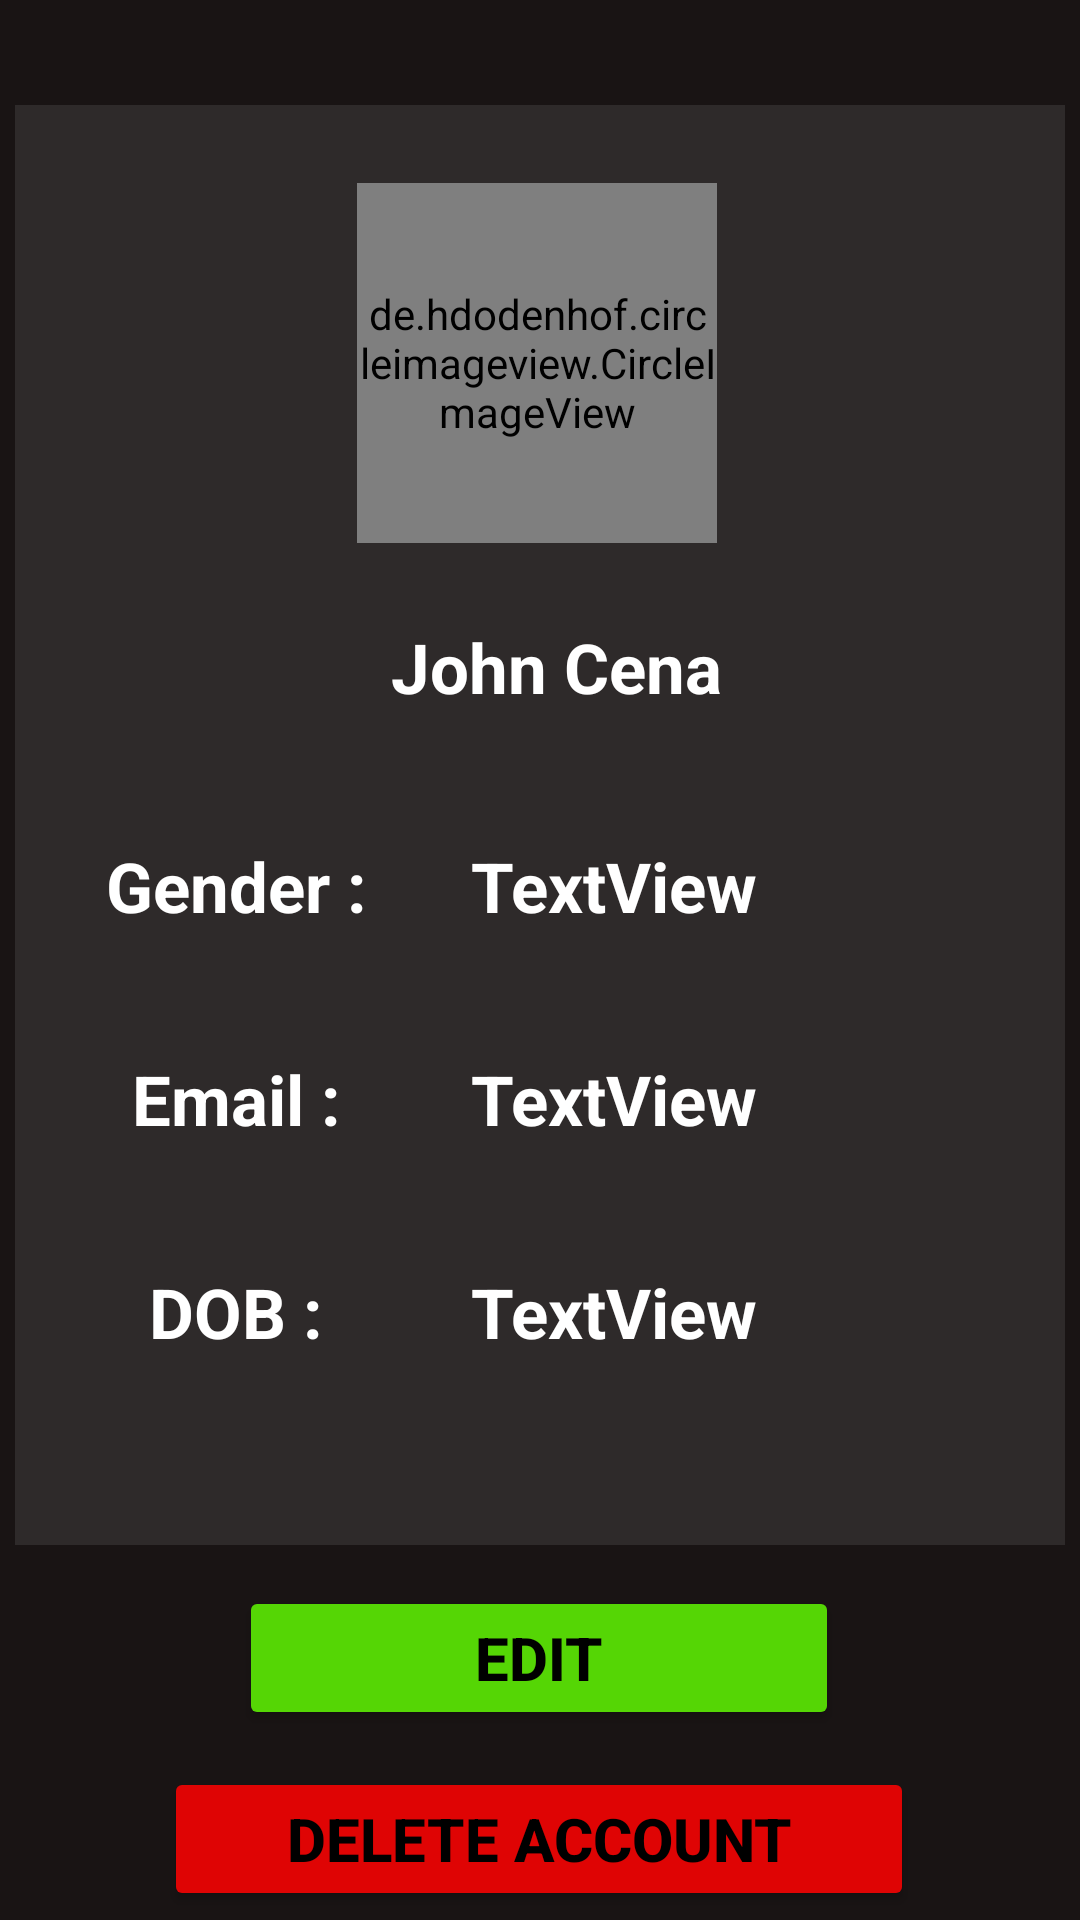

Here is an Android app screen rendered from its layout file. Give the layout XML and the strings, colors and styles it references.
<!-- AndroidManifest.xml: application theme Theme.BudgetApp -->
<!-- res/layout/fragment_profile.xml -->
<?xml version="1.0" encoding="utf-8"?>
<androidx.constraintlayout.widget.ConstraintLayout xmlns:android="http://schemas.android.com/apk/res/android"
    xmlns:app="http://schemas.android.com/apk/res-auto"
    xmlns:tools="http://schemas.android.com/tools"
    android:layout_width="match_parent"
    android:layout_height="match_parent"
    tools:context=".home.ProfileFragment"
    android:background="@color/lightBlack">


    <RelativeLayout
        android:id="@+id/cardView"
        android:layout_width="350dp"
        android:layout_height="480dp"
        android:background="@color/lightestblack"
        app:cardBackgroundColor="#2E2A2A"
        app:layout_constraintEnd_toEndOf="parent"
        android:layout_marginTop="35dp"
        app:layout_constraintStart_toStartOf="parent"
        app:layout_constraintTop_toTopOf="parent">

        <de.hdodenhof.circleimageview.CircleImageView
            android:id="@+id/imageView2"
            android:layout_width="120dp"
            android:layout_height="120dp"
            android:layout_alignParentStart="true"
            android:layout_alignParentLeft="true"
            android:layout_alignParentTop="true"
            android:layout_alignParentEnd="true"
            android:layout_alignParentRight="true"
            android:layout_centerHorizontal="true"
            android:layout_marginStart="114dp"
            android:layout_marginLeft="114dp"
            android:layout_marginTop="26dp"
            android:layout_marginEnd="116dp"
            android:layout_marginRight="116dp"
            app:shapeAppearanceOverlay="@style/roundimage"
            tools:srcCompat="@drawable/img" />

        <TextView
            android:id="@+id/textView4"
            android:layout_width="91dp"
            android:layout_height="40dp"
            android:layout_below="@+id/textView6"
            android:layout_alignParentStart="true"
            android:layout_alignParentLeft="true"
            android:layout_marginStart="31dp"
            android:layout_marginLeft="30dp"
            android:layout_marginTop="33dp"
            android:gravity="center_horizontal"
            android:text="Gender : "
            android:textColor="#FFFFFF"
            android:textSize="23dp"
            android:textStyle="bold" />

        <TextView
            android:id="@+id/textView6"
            android:layout_width="350dp"
            android:layout_height="40dp"
            android:layout_below="@+id/imageView2"
            android:layout_alignParentStart="true"
            android:layout_alignParentLeft="true"
            android:layout_alignParentEnd="true"
            android:layout_alignParentRight="true"
            android:layout_marginStart="11dp"
            android:layout_marginLeft="11dp"
            android:layout_marginTop="26dp"
            android:layout_marginEnd="0dp"
            android:layout_marginRight="0dp"
            android:gravity="center_horizontal"
            android:text="John Cena"
            android:textColor="#FFFFFF"
            android:textSize="23dp"
            android:textStyle="bold" />

        <TextView
            android:id="@+id/textView5"
            android:layout_width="91dp"
            android:layout_height="40dp"
            android:layout_below="@+id/textView4"
            android:layout_alignParentStart="true"
            android:layout_alignParentLeft="true"
            android:layout_marginStart="31dp"
            android:layout_marginLeft="31dp"
            android:layout_marginTop="31dp"
            android:gravity="center_horizontal"
            android:text="Email : "
            android:textColor="#FFFFFF"
            android:textSize="23dp"
            android:textStyle="bold" />

        <TextView
            android:id="@+id/textView7"
            android:layout_width="91dp"
            android:layout_height="40dp"
            android:layout_below="@+id/textView5"
            android:layout_alignParentStart="true"
            android:layout_alignParentLeft="true"
            android:layout_marginStart="31dp"
            android:layout_marginLeft="31dp"
            android:layout_marginTop="31dp"
            android:gravity="center_horizontal"
            android:text="DOB : "
            android:textColor="#FFFFFF"
            android:textSize="23dp"
            android:textStyle="bold" />

        <TextView
            android:id="@+id/textView8"
            android:layout_width="wrap_content"
            android:layout_height="40dp"
            android:layout_below="@+id/textView6"
            android:layout_marginStart="30dp"
            android:layout_marginLeft="30dp"
            android:layout_marginTop="33dp"
            android:layout_toEndOf="@+id/textView4"
            android:layout_toRightOf="@+id/textView4"
            android:text="TextView"
            android:textColor="#FFFFFF"
            android:textSize="23dp"
            android:textStyle="bold" />

        <TextView
            android:id="@+id/textView9"
            android:layout_width="wrap_content"
            android:layout_height="40dp"
            android:layout_below="@+id/textView8"
            android:layout_marginStart="30dp"
            android:layout_marginLeft="31dp"
            android:layout_marginTop="31dp"
            android:layout_toEndOf="@+id/textView5"
            android:layout_toRightOf="@+id/textView5"
            android:text="TextView"
            android:textColor="#FFFFFF"
            android:textSize="23dp"
            android:textStyle="bold" />

        <TextView
            android:id="@+id/textView10"
            android:layout_width="wrap_content"
            android:layout_height="40dp"
            android:layout_below="@+id/textView9"
            android:layout_marginStart="30dp"
            android:layout_marginLeft="30dp"
            android:layout_marginTop="31dp"
            android:layout_toEndOf="@+id/textView5"
            android:layout_toRightOf="@+id/textView5"
            android:text="TextView"
            android:textColor="#FFFFFF"
            android:textSize="23dp"
            android:textStyle="bold" />
    </RelativeLayout>
    <Button
        android:id="@+id/button"
        android:layout_width="200dp"
        android:layout_height="wrap_content"
        android:layout_marginTop="4dp"
        android:text="Edit"
        app:backgroundTint="#55D605"
        android:textColor="#000000"
        android:textSize="20dp"
        android:textStyle="bold"
        app:layout_constraintBottom_toBottomOf="parent"
        app:layout_constraintEnd_toEndOf="parent"
        app:layout_constraintHorizontal_bias="0.497"
        app:layout_constraintStart_toStartOf="parent"
        app:layout_constraintTop_toBottomOf="@+id/cardView"
        app:layout_constraintVertical_bias="0.132" />

    <Button
        android:id="@+id/button2"
        android:layout_width="250dp"
        android:layout_height="wrap_content"
        android:layout_marginTop="12dp"
        android:text="Delete Account"
        android:textColor="#000000"
        android:textSize="20dp"
        android:textStyle="bold"
        app:backgroundTint="#DF0404"
        app:layout_constraintBottom_toBottomOf="parent"
        app:layout_constraintEnd_toEndOf="parent"
        app:layout_constraintHorizontal_bias="0.497"
        app:layout_constraintStart_toStartOf="parent"
        app:layout_constraintTop_toBottomOf="@+id/button"
        app:layout_constraintVertical_bias="0.135"
        app:toggleCheckedStateOnClick="true" />

</androidx.constraintlayout.widget.ConstraintLayout>
<!-- resources referenced by this layout -->
<resources>
  <color name="lightBlack">#191414</color>
  <color name="lightestblack">#2E2A2A</color>
  <!-- drawable img: png bitmap (drawable, 18882 bytes) -->
  <style name="roundimage">
          <item name="cornerFamily">rounded</item>
          <item name="cornerSize">50%</item>
      </style>
  <style name="Theme.BudgetApp" parent="Base.Theme.BudgetApp" />
  <style name="Base.Theme.BudgetApp" parent="Theme.Material3.DayNight.NoActionBar">
          
          
          <item name="android:statusBarColor">@color/black</item>
          <item name="android:navigationBarColor">@color/black</item>
      </style>
  <color name="black">#000000</color>
</resources>
